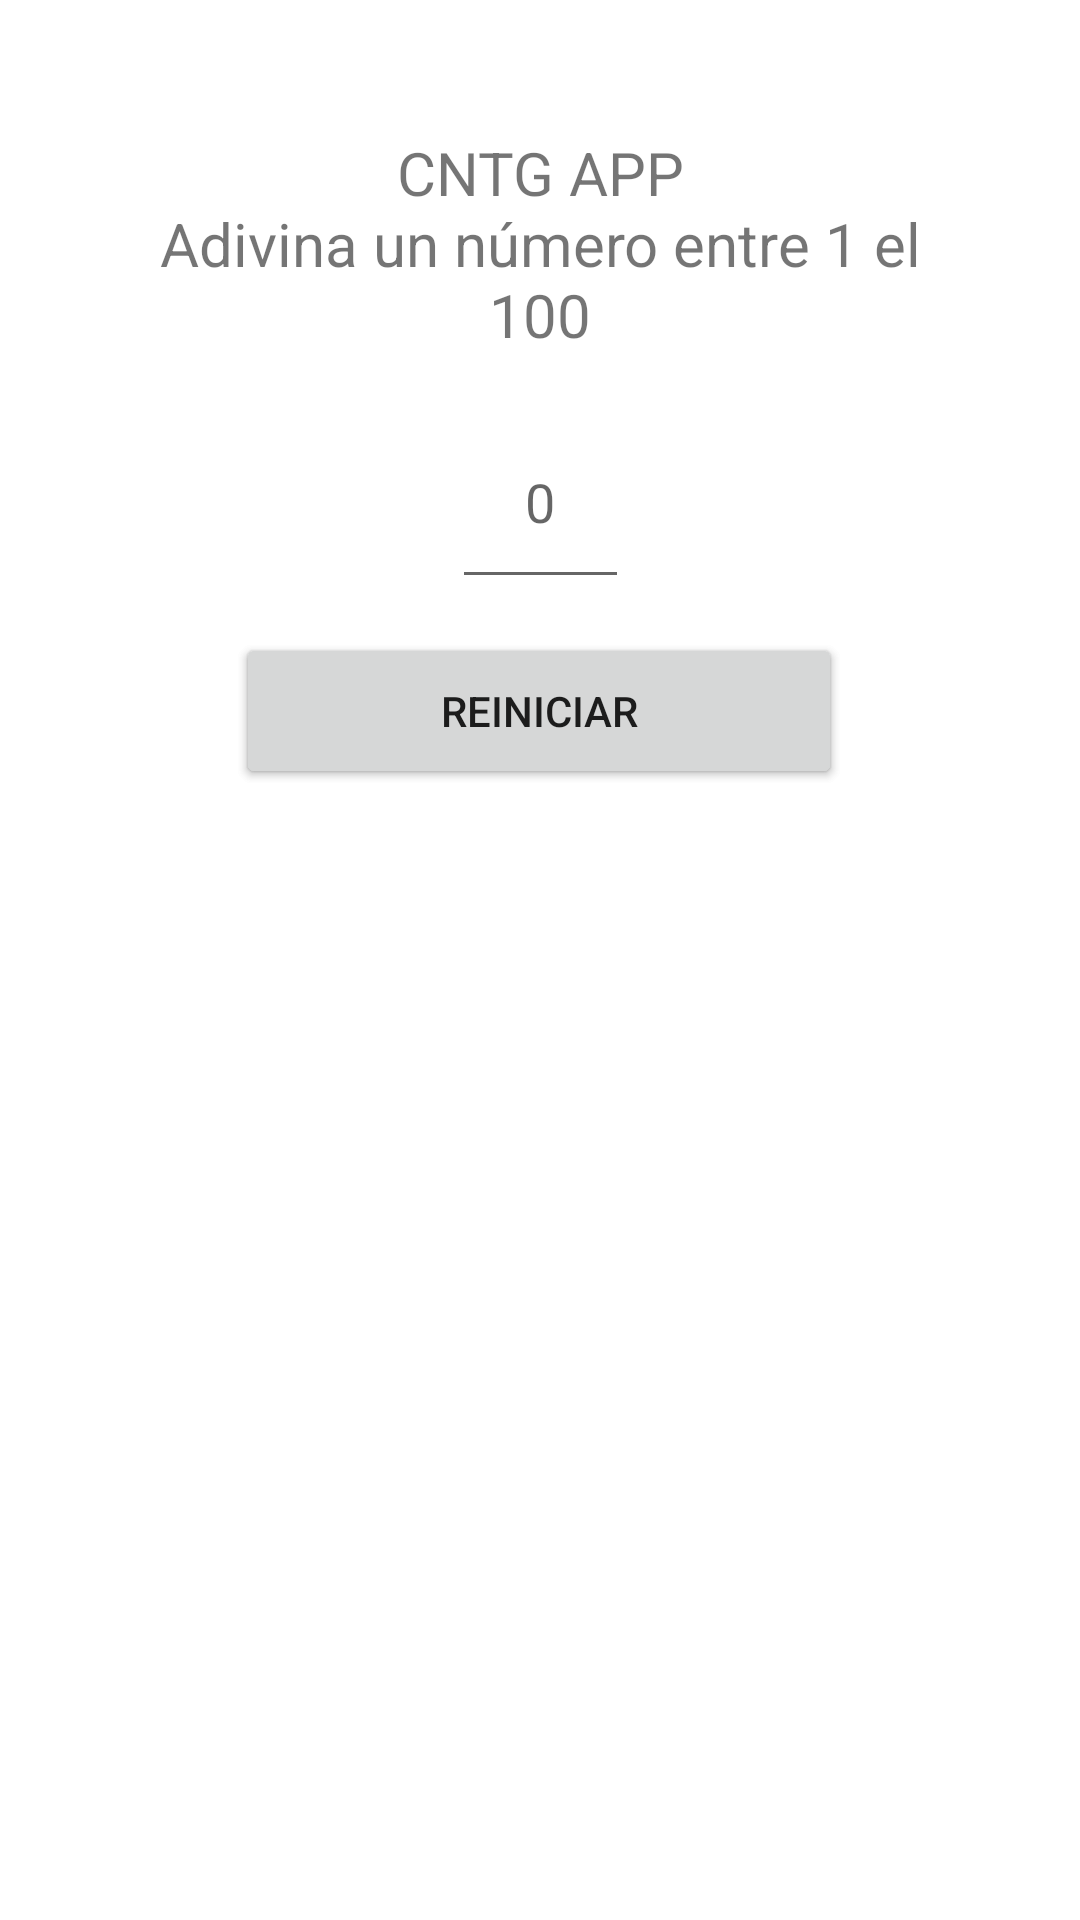

Reconstruct the res/layout file that produces this screen, plus the resources it refers to.
<!-- AndroidManifest.xml: application theme Theme.CntgApp -->
<!-- res/layout/activity_search_number.xml -->
<?xml version="1.0" encoding="utf-8"?>
<androidx.constraintlayout.widget.ConstraintLayout xmlns:android="http://schemas.android.com/apk/res/android"
    xmlns:app="http://schemas.android.com/apk/res-auto"
    xmlns:tools="http://schemas.android.com/tools"
    android:id="@+id/main"
    android:layout_width="match_parent"
    android:layout_height="match_parent"
    tools:context=".searchNumber.SearchNumberActivity">

    <TextView
        android:id="@+id/mostrarNombreApp"
        android:layout_width="274dp"
        android:layout_height="87dp"
        android:gravity="center"
        android:text="@string/mensaje_titulo"
        android:textSize="20dp"
        app:layout_constraintBottom_toBottomOf="parent"
        app:layout_constraintEnd_toEndOf="parent"
        app:layout_constraintStart_toStartOf="parent"
        app:layout_constraintTop_toTopOf="parent"
        app:layout_constraintVertical_bias="0.068" />

    <EditText
        android:id="@+id/numberIn"
        android:layout_width="59dp"
        android:layout_height="68dp"
        android:ems="10"
        android:gravity="center"
        android:hint="0"
        android:inputType="number"
        app:layout_constraintBottom_toBottomOf="parent"
        app:layout_constraintEnd_toEndOf="parent"
        app:layout_constraintStart_toStartOf="parent"
        app:layout_constraintTop_toTopOf="parent"
        app:layout_constraintVertical_bias="0.23" />

    <Button
        android:id="@+id/boton"
        android:layout_width="202dp"
        android:layout_height="52dp"
        android:gravity="center"
        android:text="@string/mensaje_boton_probar"
        app:layout_constraintBottom_toBottomOf="parent"
        app:layout_constraintEnd_toEndOf="parent"
        app:layout_constraintHorizontal_bias="0.497"
        app:layout_constraintStart_toStartOf="parent"
        app:layout_constraintTop_toTopOf="parent"
        app:layout_constraintVertical_bias="0.359" />

    <TextView
        android:id="@+id/resultado"
        android:layout_width="243dp"
        android:layout_height="110dp"
        android:gravity="center"
        android:text=""
        app:layout_constraintBottom_toBottomOf="parent"
        app:layout_constraintEnd_toEndOf="parent"
        app:layout_constraintStart_toStartOf="parent"
        app:layout_constraintTop_toTopOf="parent"
        app:layout_constraintVertical_bias="0.542" />

    <Button
        android:id="@+id/reiniciar"
        android:layout_width="202dp"
        android:layout_height="52dp"
        android:gravity="center"
        android:text="@string/mensaje_reiniciar"
        app:layout_constraintBottom_toBottomOf="parent"
        app:layout_constraintEnd_toEndOf="parent"
        app:layout_constraintHorizontal_bias="0.497"
        app:layout_constraintStart_toStartOf="parent"
        app:layout_constraintTop_toTopOf="parent"
        app:layout_constraintVertical_bias="0.359" />

</androidx.constraintlayout.widget.ConstraintLayout>
<!-- resources referenced by this layout -->
<resources>
  <string name="mensaje_boton_probar">Probar suerte</string>
  <string name="mensaje_reiniciar">Reiniciar</string>
  <string name="mensaje_titulo">CNTG APP\nAdivina un número entre 1 el 100</string>
  <style name="Theme.CntgApp" parent="Base.Theme.CntgApp" />
  <style name="Base.Theme.CntgApp" parent="Theme.MaterialComponents.DayNight.DarkActionBar">
          
          
      
          <item name="colorPrimary">#32AF37</item>
          <item name="colorSecondary">@color/azulmarino</item>
  
      </style>
  <color name="azulmarino">#0574AF</color>
</resources>
